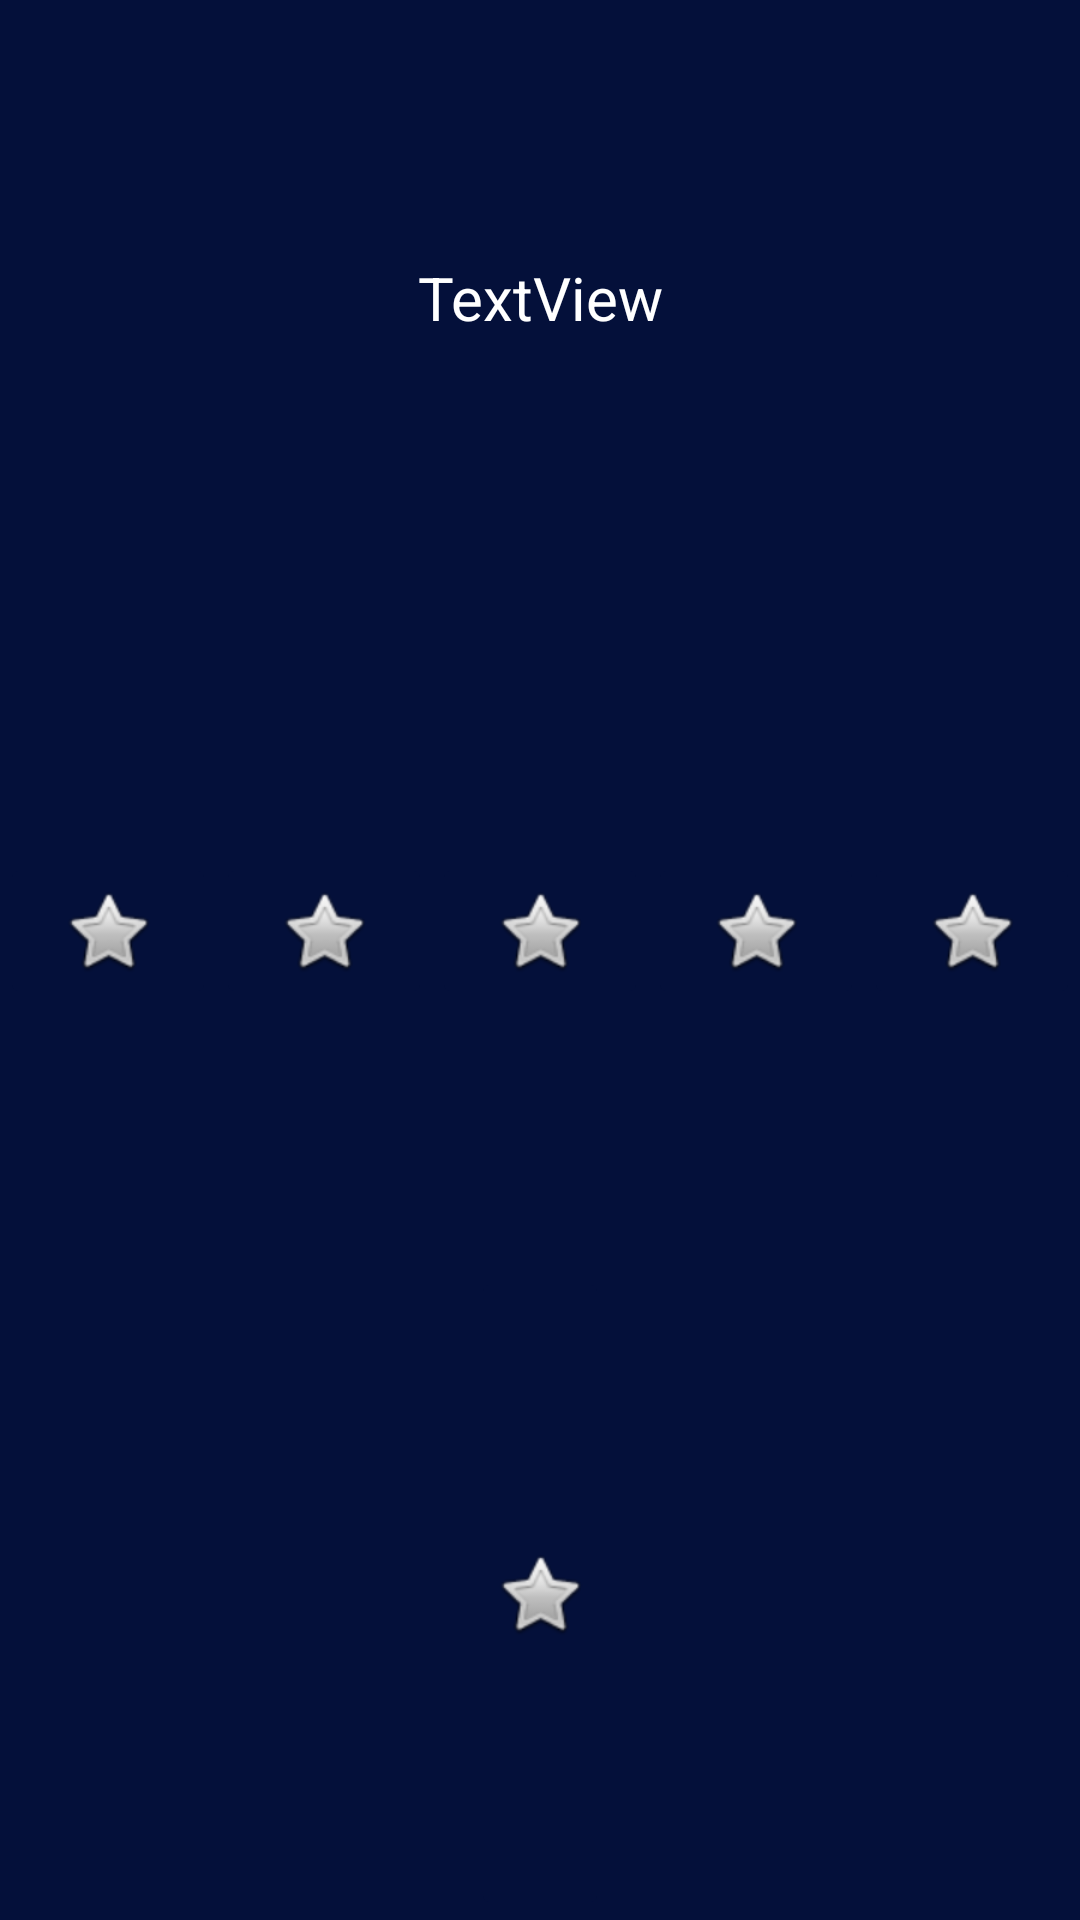

Layout XML and referenced resources for this Android screen:
<!-- AndroidManifest.xml: application theme Theme.Safety_presentation -->
<!-- res/layout/fragment_rating.xml -->
<?xml version="1.0" encoding="utf-8"?>
<FrameLayout xmlns:android="http://schemas.android.com/apk/res/android"
    xmlns:tools="http://schemas.android.com/tools"
    android:layout_width="match_parent"
    android:layout_height="match_parent"
    android:background="#04103A"
    tools:context=".RatingFragment">

    <LinearLayout
        android:layout_width="match_parent"
        android:layout_height="match_parent"
        android:layout_gravity="center"
        android:orientation="vertical">

        <TextView
            android:id="@+id/textView3"
            android:layout_width="match_parent"
            android:layout_height="wrap_content"
            android:layout_gravity="center"
            android:layout_weight="1"
            android:gravity="center"
            android:text="TextView"
            android:textColor="#FFFFFF"
            android:textSize="20sp" />

        <LinearLayout
            android:layout_width="match_parent"
            android:layout_height="wrap_content"
            android:layout_gravity="center"
            android:layout_weight="1"
            android:orientation="horizontal">

            <ImageButton
                android:id="@+id/i1"
                android:layout_width="wrap_content"
                android:layout_height="wrap_content"
                android:layout_gravity="center"
                android:layout_weight="1"
                android:backgroundTint="#04103A"
                android:src="@android:drawable/btn_star" />

            <ImageButton
                android:id="@+id/i2"
                android:layout_width="wrap_content"
                android:layout_height="wrap_content"
                android:layout_gravity="center"
                android:layout_weight="1"
                android:backgroundTint="#04103A"
                android:src="@android:drawable/btn_star" />

            <ImageButton
                android:id="@+id/i3"
                android:layout_width="wrap_content"
                android:layout_height="wrap_content"
                android:layout_gravity="center"
                android:layout_weight="1"
                android:backgroundTint="#04103A"
                android:src="@android:drawable/btn_star" />

            <ImageButton
                android:id="@+id/i4"
                android:layout_width="wrap_content"
                android:layout_height="wrap_content"
                android:layout_gravity="center"
                android:layout_weight="1"
                android:src="@android:drawable/btn_star"
                android:backgroundTint="#04103A" />

            <ImageButton
                android:id="@+id/i5"
                android:layout_width="wrap_content"
                android:layout_height="wrap_content"
                android:layout_gravity="center"
                android:layout_weight="1"
                android:backgroundTint="#04103A"
                android:src="@android:drawable/btn_star" />
        </LinearLayout>

        <ImageButton
            android:id="@+id/imageButton2"
            android:layout_width="wrap_content"
            android:layout_height="wrap_content"
            android:layout_gravity="center"
            android:layout_weight="1"
            android:backgroundTint="#04103A"
            android:padding="7dp"
            android:paddingHorizontal="5dp"
            android:paddingVertical="5dp"
            android:paddingStart="5dp"
            android:paddingLeft="5dp"
            android:paddingTop="5dp"
            android:paddingEnd="5dp"
            android:paddingRight="5dp"
            android:paddingBottom="5dp"
            android:src="@android:drawable/btn_star" />

    </LinearLayout>
</FrameLayout>
<!-- resources referenced by this layout -->
<resources>
  <style name="Theme.Safety_presentation" parent="Base.Theme.Safety_presentation" />
  <style name="Base.Theme.Safety_presentation" parent="Theme.Material3.DayNight.NoActionBar">
          
          
      </style>
</resources>
